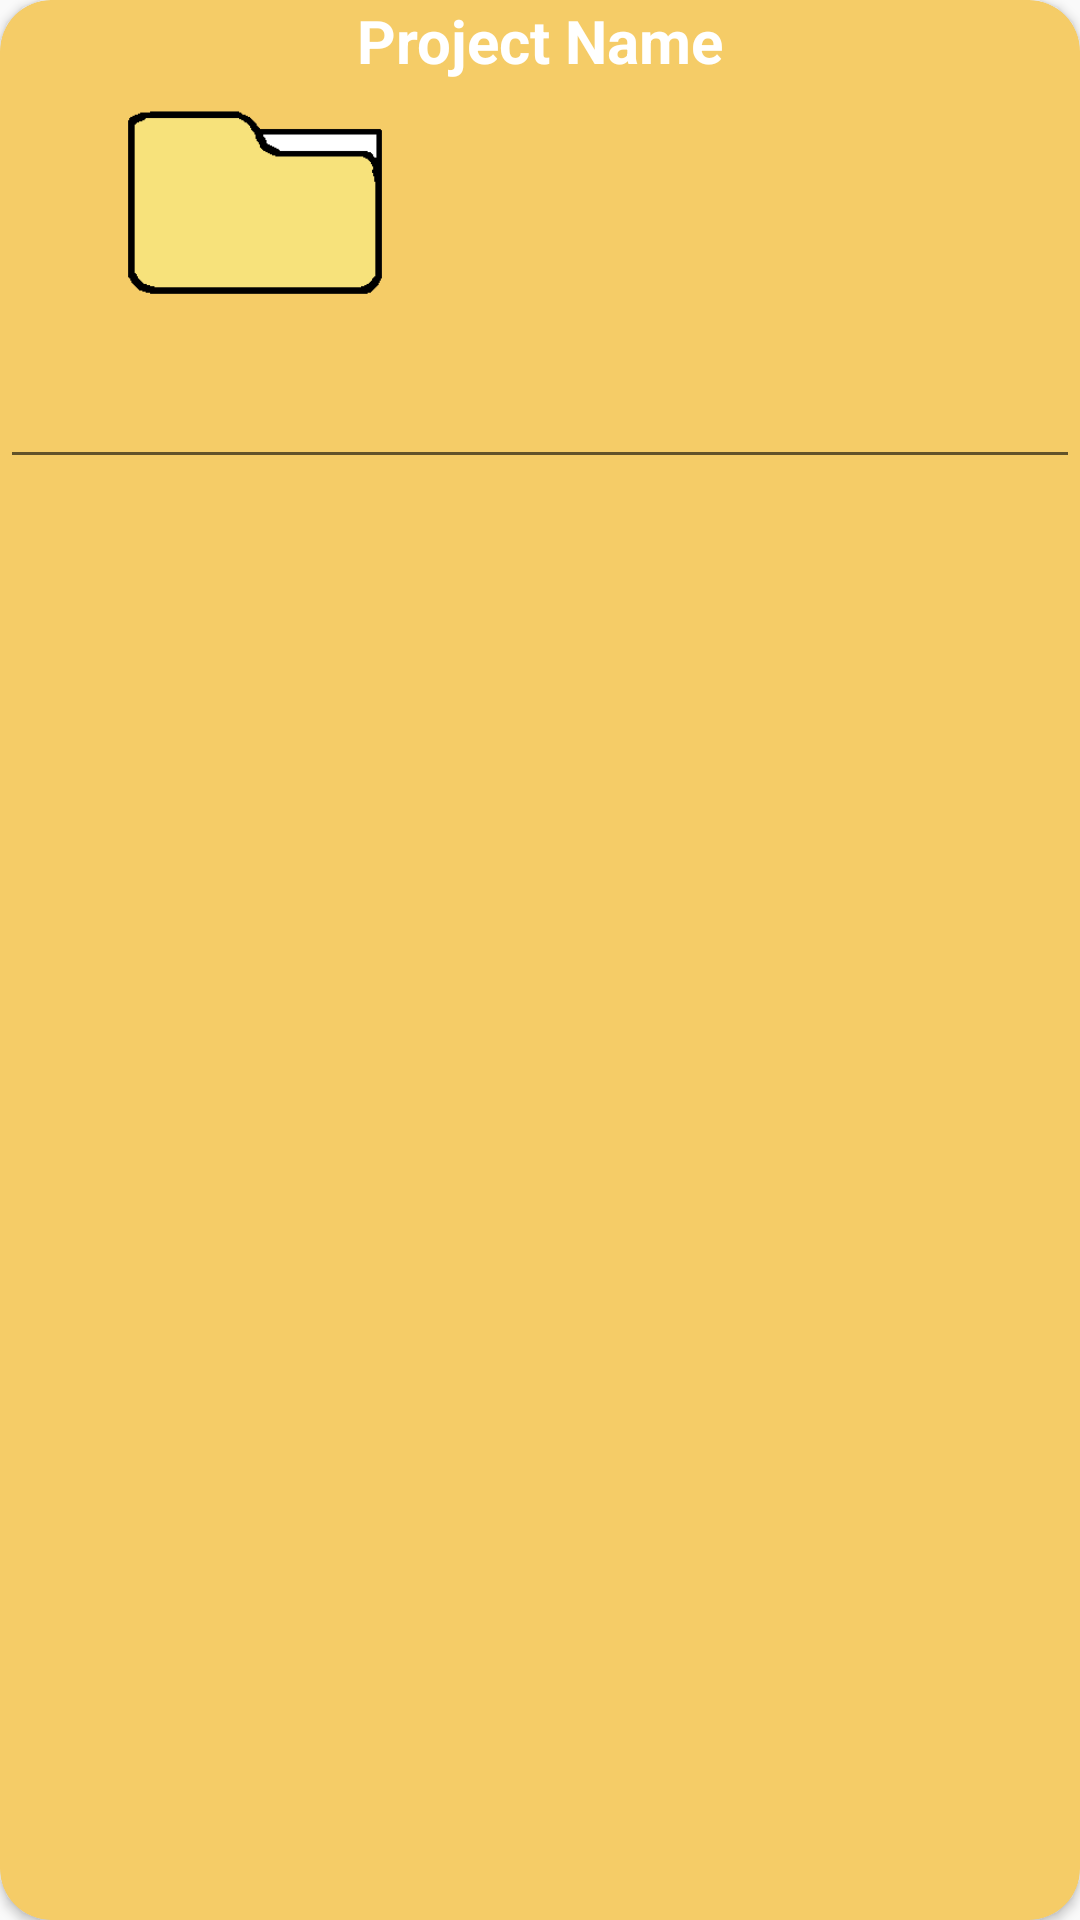

The Android layout XML behind this screen, and the referenced resources:
<!-- AndroidManifest.xml: application theme Theme.OPSC7311PoEPart2 -->
<!-- res/layout/project_item.xml -->
<?xml version="1.0" encoding="utf-8"?>
<androidx.cardview.widget.CardView xmlns:android="http://schemas.android.com/apk/res/android"
    xmlns:app="http://schemas.android.com/apk/res-auto"
    xmlns:tools="http://schemas.android.com/tools"
    android:layout_width="160dp"
    android:layout_height="160dp"
    android:layout_margin="2dp"
    app:cardBackgroundColor="@color/ProjectYellow"
    app:cardCornerRadius="17dp">


    <LinearLayout
        android:layout_width="match_parent"
        android:layout_height="match_parent"
        android:orientation="vertical">

        <TextView
            android:id="@+id/project_Name"
            android:layout_width="match_parent"
            android:layout_height="wrap_content"
            android:text="Project Name"
            android:textAlignment="center"
            android:textColor="#FFFFFF"
            android:textSize="20dp"
            android:textStyle="bold" />

        <ImageView
            android:id="@+id/project_icon"
            android:layout_width="100dp"
            android:layout_height="100dp"
            android:translationX="35dp"
            android:translationY="-10dp"
            app:srcCompat="@drawable/folder_icon_jpg" />

        <EditText
            android:id="@+id/project_dueDate"
            android:layout_width="match_parent"
            android:layout_height="wrap_content"
            android:ems="10"
            android:layout_marginTop="-5dp"
            android:inputType="datetime|date"
            android:textAlignment="center"
            android:textColor="#FFFFFF"
            android:textSize="15dp"
            tools:text="Due date" />

    </LinearLayout>
</androidx.cardview.widget.CardView>
<!-- resources referenced by this layout -->
<resources>
  <color name="ProjectYellow">#f5cc67</color>
  <!-- drawable folder_icon_jpg: png bitmap (drawable, 1266 bytes) -->
  <style name="Theme.OPSC7311PoEPart2" parent="Base.Theme.OPSC7311PoEPart2" />
  <style name="Base.Theme.OPSC7311PoEPart2" parent="Theme.AppCompat.Light.NoActionBar">
          
          
      </style>
</resources>
